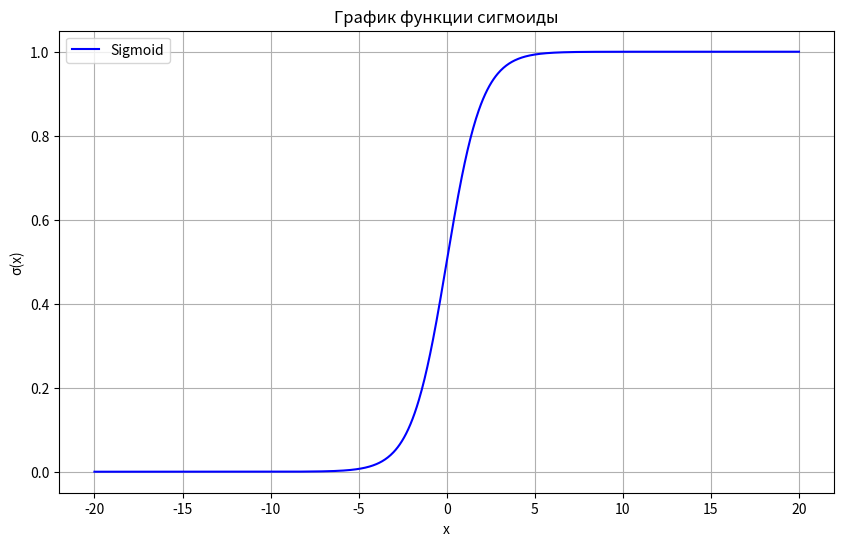
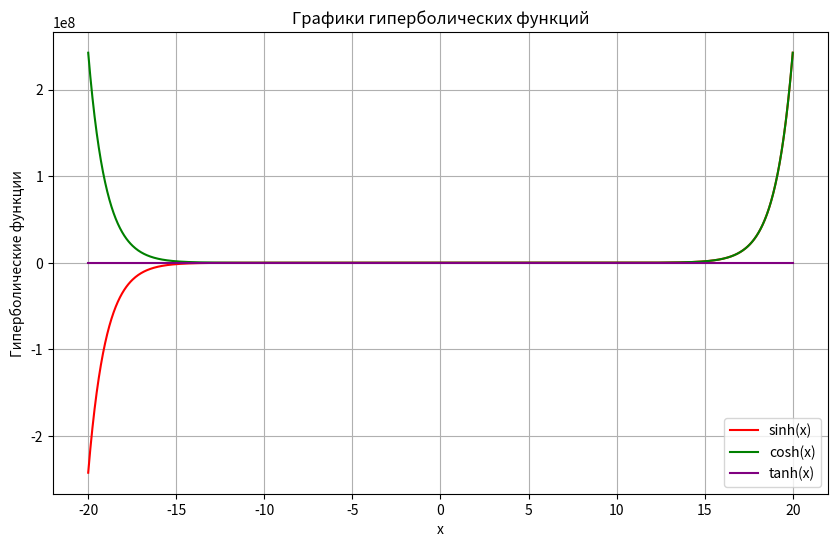

Generate these figures, in order, with matplotlib:
import numpy as np
import matplotlib.pyplot as plt


# Функция для вычисления сигмоиды
def sigmoid_func(x):
    return np.reciprocal(1 + np.exp(-x))


# Производная сигмоиды
def sigmoid_derivative(x):
    s = sigmoid_func(x)
    return s * (1 - s)


# Производная гиперболического тангенса
def tanh_derivative(x):
    t = np.tanh(x)
    return 1 - t ** 2


# Вводные данные для расчетов
test_values = [0, 3, -3, 8, -8, 15, -15]

# Подсчет значений для сигмоиды
sigmoid_results = list(map(sigmoid_func, test_values))

# Вывод результатов для сигмоиды
print("Значения функции сигмоида:")
for idx, result in enumerate(sigmoid_results):
    print(f"σ({test_values[idx]}) = {result:.15f}")

# График функции сигмоиды
x_vals = np.linspace(-20, 20, 1000)
y_vals = sigmoid_func(x_vals)

plt.figure(figsize=(10, 6))
plt.plot(x_vals, y_vals, color='blue', label="Sigmoid")
plt.xlabel("x")
plt.ylabel("σ(x)")
plt.title("График функции сигмоиды")
plt.legend()
plt.grid(True)
plt.savefig('sigmoid_plot.png')

# Графики гиперболических функций
sinh_vals = np.sinh(x_vals)
cosh_vals = np.cosh(x_vals)
tanh_vals = np.tanh(x_vals)

plt.figure(figsize=(10, 6))
plt.plot(x_vals, sinh_vals, label="sinh(x)", color="red")
plt.plot(x_vals, cosh_vals, label="cosh(x)", color="green")
plt.plot(x_vals, tanh_vals, label="tanh(x)", color="purple")
plt.xlabel("x")
plt.ylabel("Гиперболические функции")
plt.title("Графики гиперболических функций")
plt.legend()
plt.grid(True)
plt.savefig('hyperbolic_functions.png')

# Вычисление производных
sigmoid_derivatives = list(map(sigmoid_derivative, test_values))
tanh_derivatives = list(map(tanh_derivative, test_values))

# Вывод производных
print("\nПроизводные сигмоиды:")
for idx, result in enumerate(sigmoid_derivatives):
    print(f"σ'({test_values[idx]}) = {result:.15f}")

print("\nПроизводные гиперболического тангенса:")
for idx, result in enumerate(tanh_derivatives):
    print(f"tanh'({test_values[idx]}) = {result:.15f}")
